3-way image classification set "Blueberry_maturiety" from GitHub (Chrislandry98/IA_gestion_suivi_agricole); label vocabulary: immature, mature, semi-mature.

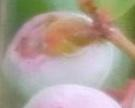
Label: semi-mature

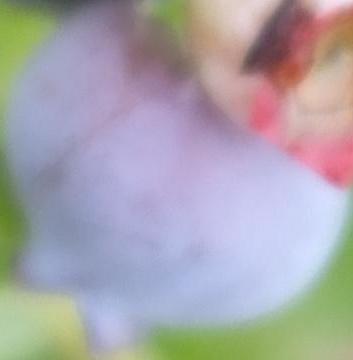
Label: mature

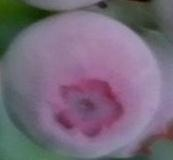
Label: semi-mature

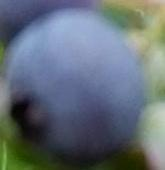
Label: mature

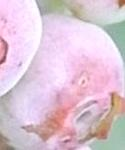
Label: semi-mature

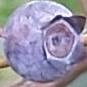
Label: mature
